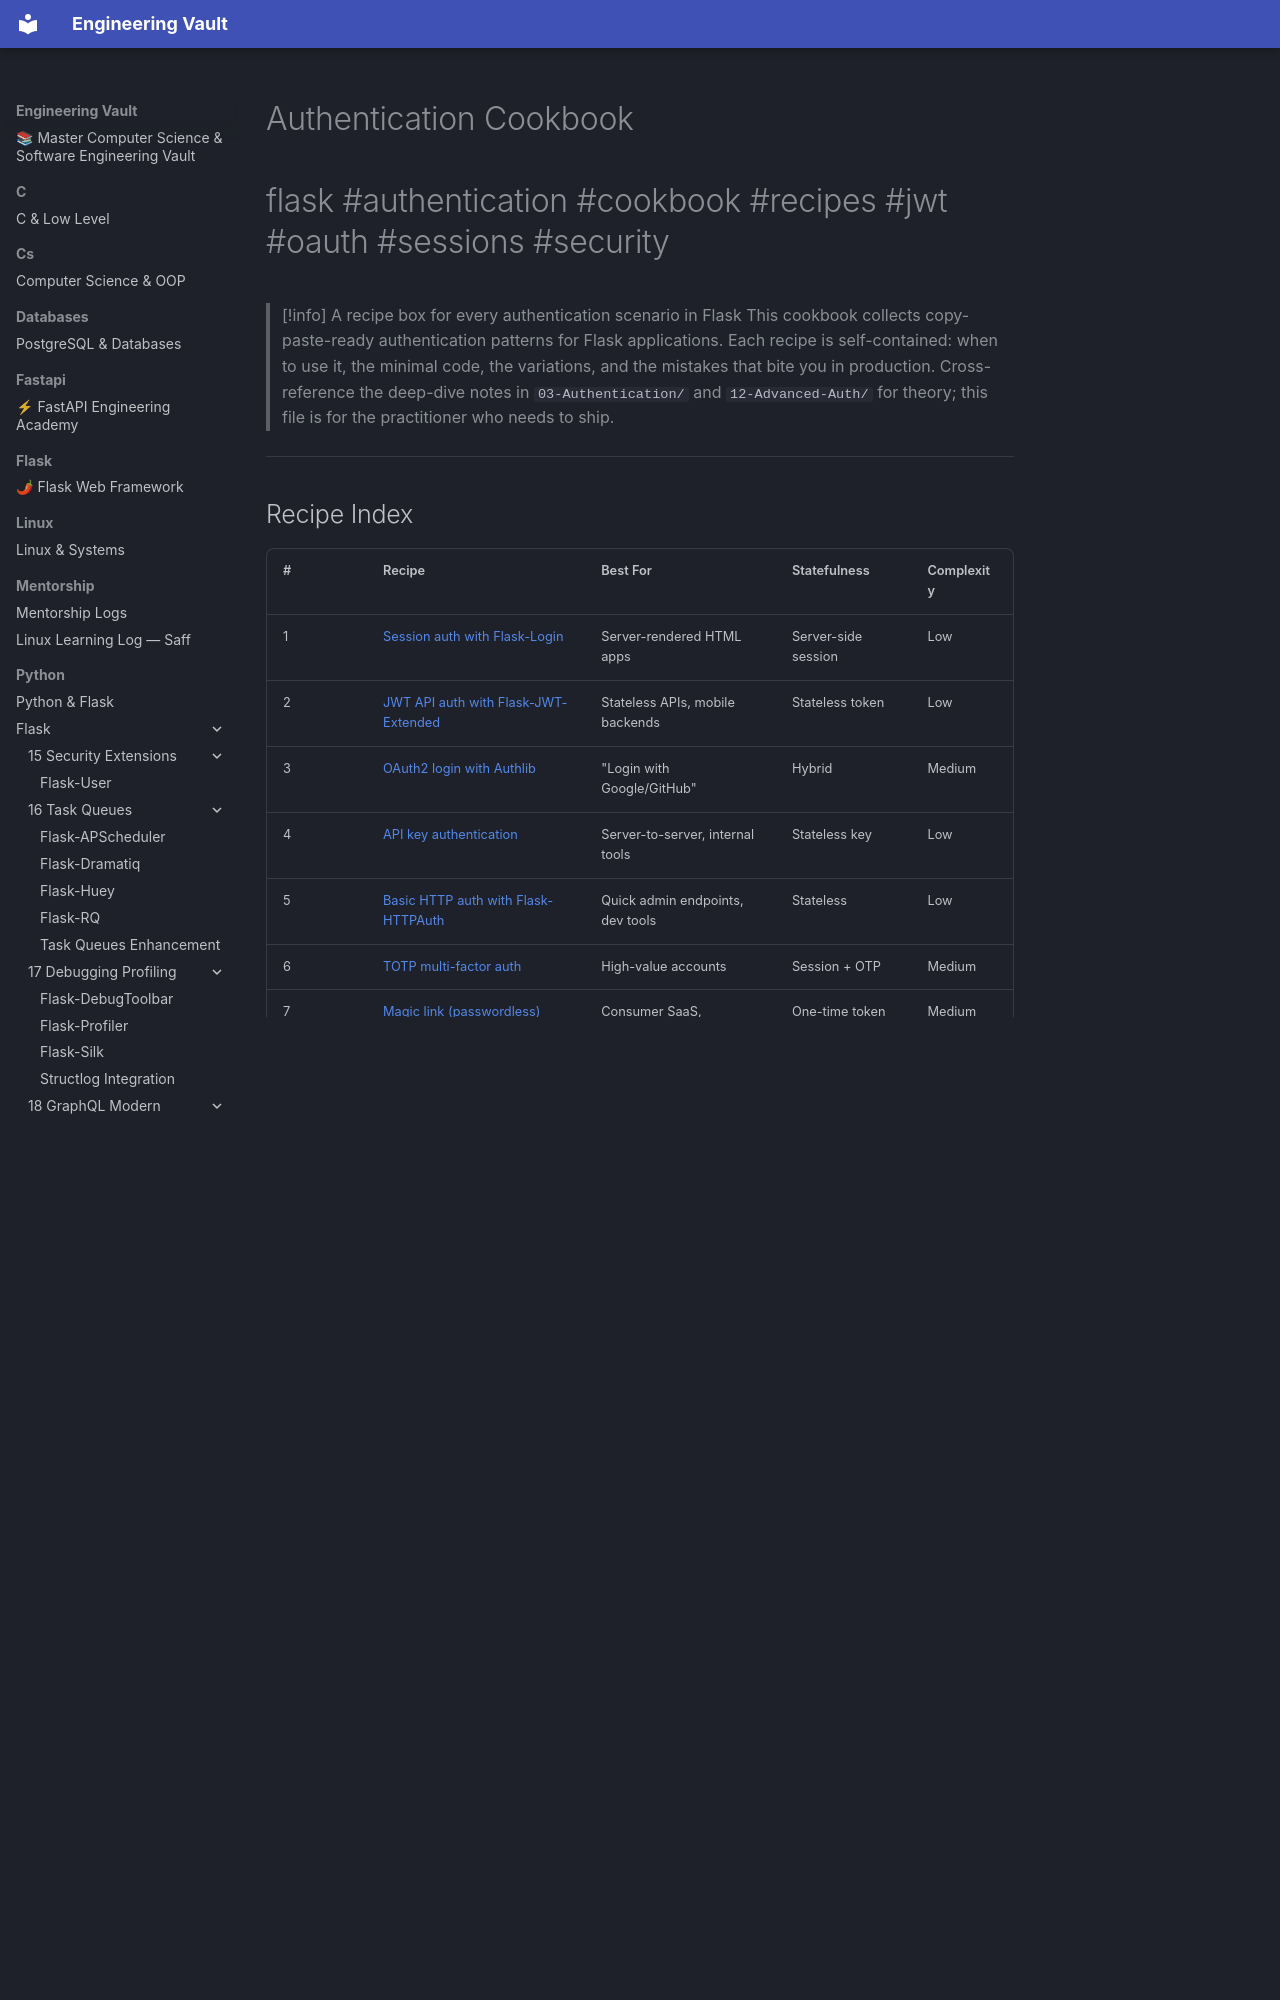

repository: Saff9/engineering-vault · page: python/Flask/20-Recipes-Cookbook/Authentication-Cookbook/index.html · generator: mkdocs

---
title: Authentication Cookbook
tags:
  - flask
  - authentication
  - cookbook
  - recipes
  - jwt
  - oauth
  - sessions
  - totp
  - sso
aliases:
  - Auth Recipes
  - Flask Auth Cookbook
  - Authentication Patterns
related:
  - "[[Flask-Login]]"
  - "[[Flask-JWT-Extended]]"
  - "[[Flask-HTTPAuth]]"
  - "[[Flask-Authlib]]"
  - "[[Flask-Dance]]"
  - "[[Flask-Principal]]"
  - "[[Security-Best-Practices]]"
  - "[[API-Design-Cookbook]]"
created: 2024-01-15
updated: 2024-01-15
---

# Authentication Cookbook

#flask #authentication #cookbook #recipes #jwt #oauth #sessions #security

> [!info] A recipe box for every authentication scenario in Flask
> This cookbook collects copy-paste-ready authentication patterns for Flask applications. Each recipe is self-contained: when to use it, the minimal code, the variations, and the mistakes that bite you in production. Cross-reference the deep-dive notes in `03-Authentication/` and `12-Advanced-Auth/` for theory; this file is for the practitioner who needs to ship.

---

## Recipe Index

| # | Recipe | Best For | Statefulness | Complexity |
|---|--------|----------|--------------|------------|
| 1 | [Session auth with Flask-Login](#recipe-1-session-auth-with-flask-login) | Server-rendered HTML apps | Server-side session | Low |
| 2 | [JWT API auth with Flask-JWT-Extended](#recipe-2-jwt-api-auth-with-flask-jwt-extended) | Stateless APIs, mobile backends | Stateless token | Low |
| 3 | [OAuth2 login with Authlib](#recipe-3-oauth2-login-with-authlib) | "Login with Google/GitHub" | Hybrid | Medium |
| 4 | [API key authentication](#recipe-4-api-key-authentication) | Server-to-server, internal tools | Stateless key | Low |
| 5 | [Basic HTTP auth with Flask-HTTPAuth](#recipe-5-basic-http-auth) | Quick admin endpoints, dev tools | Stateless | Low |
| 6 | [TOTP multi-factor auth](#recipe-6-totp-multi-factor-auth) | High-value accounts | Session + OTP | Medium |
| 7 | [Magic link (passwordless)](#recipe-7-magic-link-passwordless-login) | Consumer SaaS, marketing sites | One-time token | Medium |
| 8 | [SSO with OIDC](#recipe-8-sso-with-oidc) | Enterprise, Okta/Keycloak | Hybrid | High |
| 9 | [Combined session + JWT](#recipe-9-combined-session-jwt-web-api) | Apps with both UI and API | Both | Medium |
| 10 | [Role-based access with Flask-Principal](#recipe-10-role-based-access-with-flask-principal) | Fine-grained permissions | Any | Medium |

---
